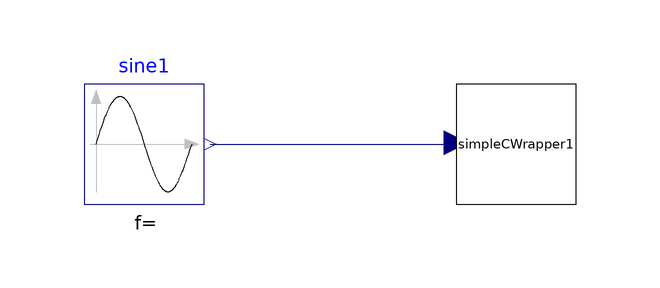

The Modelica model whose source follows is shown above as a component diagram (icons at their Placement, wires along their Line points).

model SineWrapper
  SimpleCWrapper simpleCWrapper1 annotation(Placement(visible = true, transformation(origin = {38,10}, extent = {{-10, -10}, {10, 10}}, rotation = 0)));
  Modelica.Blocks.Sources.Sine sine1(freqHz=1) annotation(Placement(visible = true, transformation(origin = {-24, 10}, extent = {{-10, -10}, {10, 10}}, rotation = 0)));
equation
  connect(sine1.y, simpleCWrapper1.SimpleDouble) annotation(Line(points={{-13,10},
          {28,10},{28,10.2},{28,10.2}},                                                                              color = {0, 0, 127}));
  annotation(uses(Modelica(version="3.2.2")));
end SineWrapper;